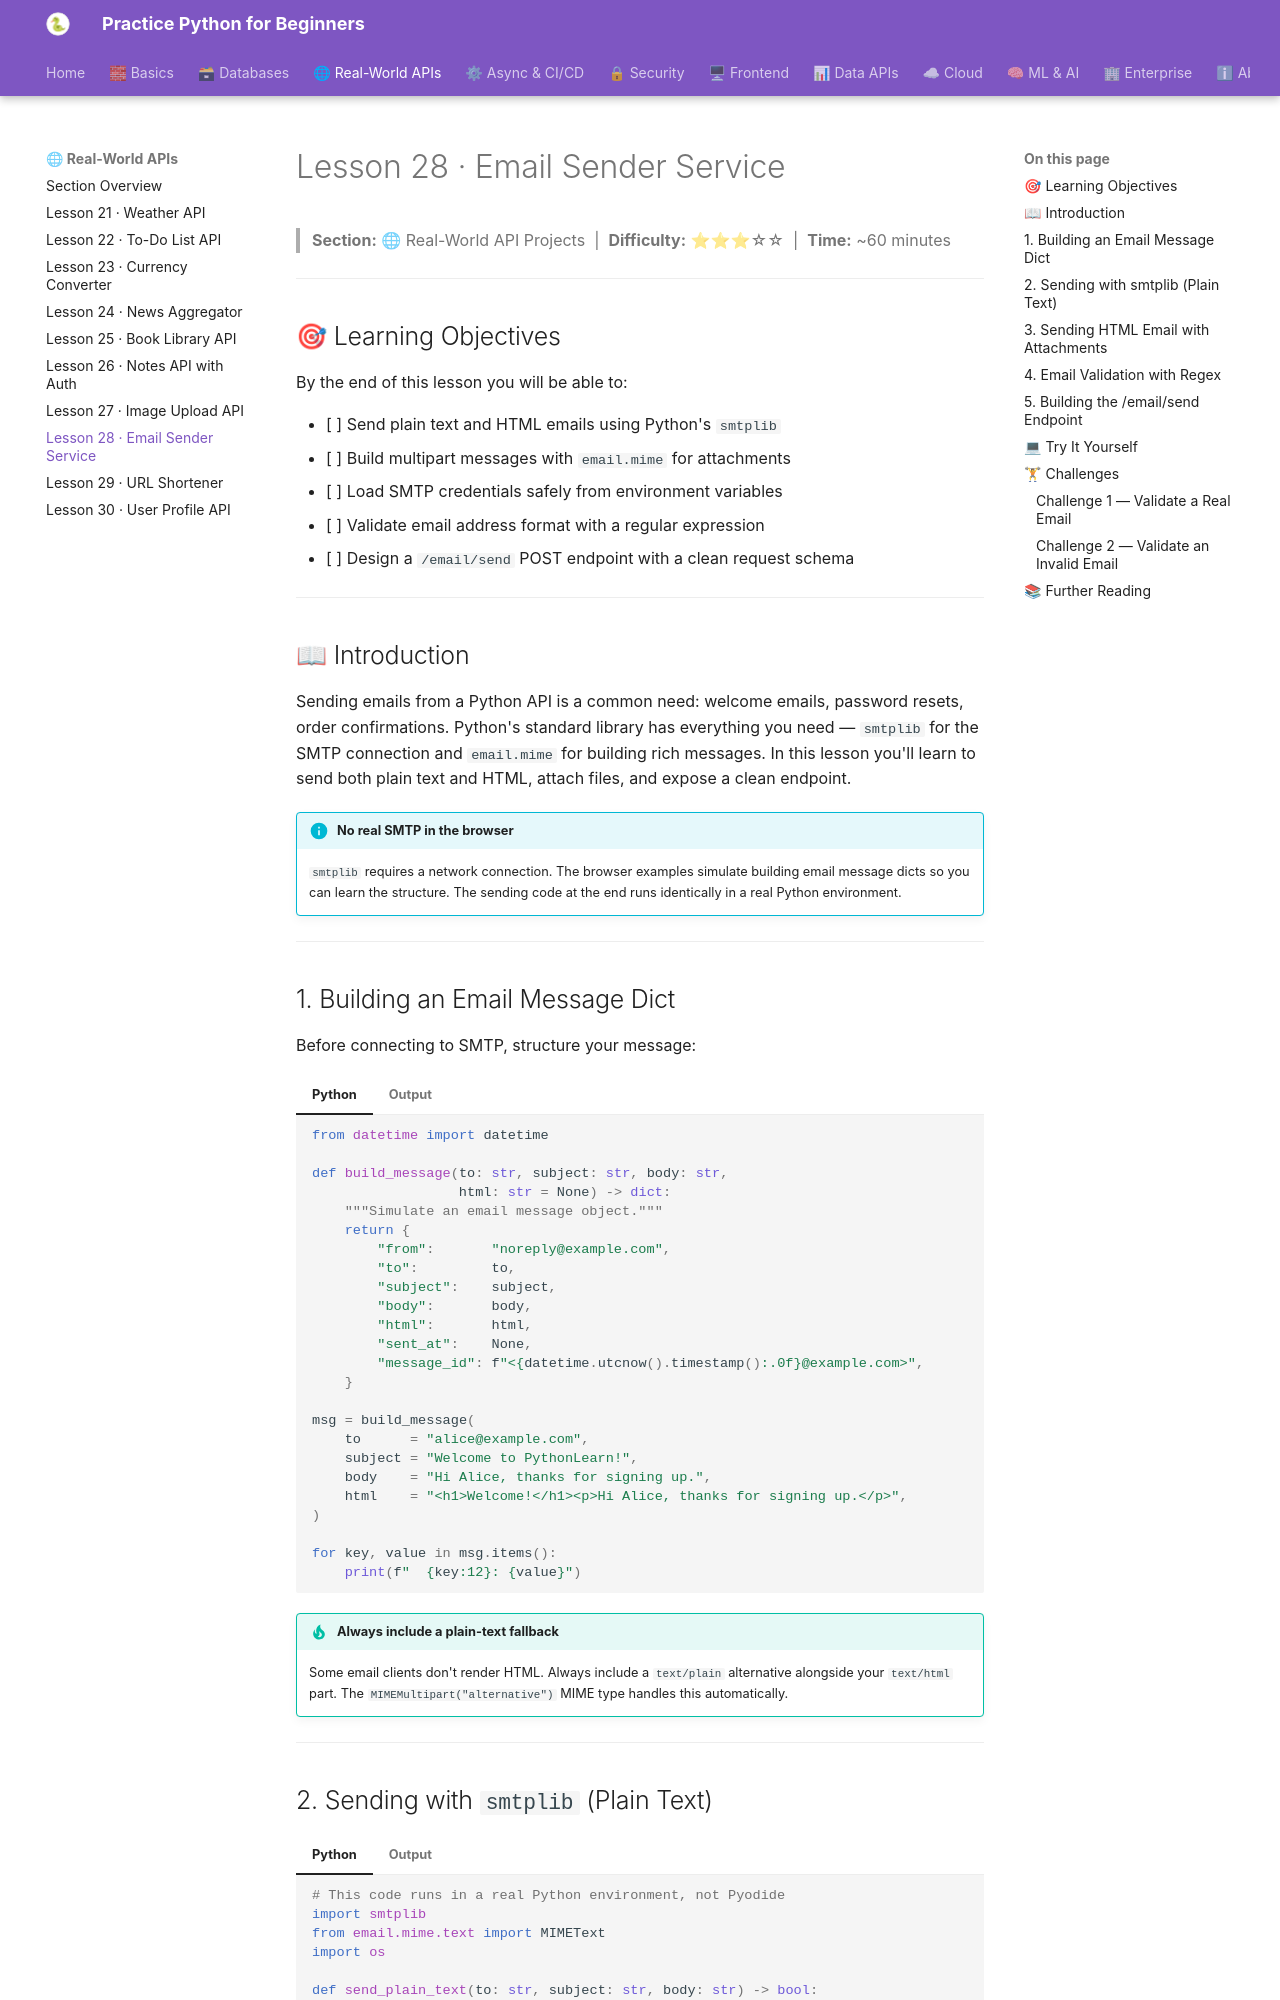

repository: practice-python-for-beginners/practice-python-for-beginners.github.io · page: 03-real-world-apis/28-email-sender/index.html · generator: mkdocs

---
title: "Lesson 28 · Email Sender Service"
description: "Send plain text and HTML emails with Python smtplib, add attachments with email.mime, use environment variables for credentials, validate email addresses, and build a /email/send endpoint."
---

# Lesson 28 · Email Sender Service

> **Section:** 🌐 Real-World API Projects &nbsp;|&nbsp; **Difficulty:** ⭐⭐⭐☆☆ &nbsp;|&nbsp; **Time:** ~60 minutes

---

## 🎯 Learning Objectives

By the end of this lesson you will be able to:

- [ ] Send plain text and HTML emails using Python's `smtplib`
- [ ] Build multipart messages with `email.mime` for attachments
- [ ] Load SMTP credentials safely from environment variables
- [ ] Validate email address format with a regular expression
- [ ] Design a `/email/send` POST endpoint with a clean request schema

---

## 📖 Introduction

Sending emails from a Python API is a common need: welcome emails, password resets, order confirmations. Python's standard library has everything you need — `smtplib` for the SMTP connection and `email.mime` for building rich messages. In this lesson you'll learn to send both plain text and HTML, attach files, and expose a clean endpoint.

!!! info "No real SMTP in the browser"
    `smtplib` requires a network connection. The browser examples simulate building email message dicts so you can learn the structure. The sending code at the end runs identically in a real Python environment.

---

## 1. Building an Email Message Dict

Before connecting to SMTP, structure your message:

=== "Python"
    ```python
    from datetime import datetime

    def build_message(to: str, subject: str, body: str,
                      html: str = None) -> dict:
        """Simulate an email message object."""
        return {
            "from":       "noreply@example.com",
            "to":         to,
            "subject":    subject,
            "body":       body,
            "html":       html,
            "sent_at":    None,
            "message_id": f"<{datetime.utcnow().timestamp():.0f}@example.com>",
        }

    msg = build_message(
        to      = "alice@example.com",
        subject = "Welcome to PythonLearn!",
        body    = "Hi Alice, thanks for signing up.",
        html    = "<h1>Welcome!</h1><p>Hi Alice, thanks for signing up.</p>",
    )

    for key, value in msg.items():
        print(f"  {key:12}: {value}")
    ```
=== "Output"
    ```
      from        : noreply@example.com
      to          : alice@example.com
      subject     : Welcome to PythonLearn!
      body        : Hi Alice, thanks for signing up.
      html        : <h1>Welcome!</h1><p>Hi Alice, thanks for signing up.</p>
      sent_at     : None
      message_id  : <1700000000@example.com>
    ```

!!! tip "Always include a plain-text fallback"
    Some email clients don't render HTML. Always include a `text/plain` alternative alongside your `text/html` part. The `MIMEMultipart("alternative")` MIME type handles this automatically.

---
